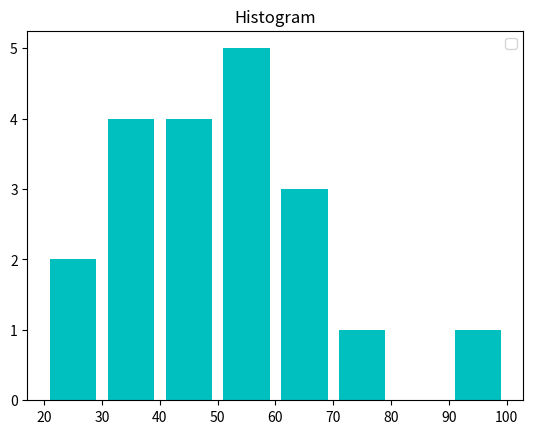

Reproduce this figure in Python.
# cat2 - 

# Name - Ashwani kumar singh

# Addmission No. - 18SCSE1180047

# Sec - AI & ML batch



from matplotlib import pyplot as plt

data=[36,25,38,46,55,68,72,55,36,38,67,45,22,48,91,46,52,61,58,55]

bins=[20,30,40,50,60,70,80,90,100]

plt.hist(data,bins,histtype="bar",rwidth=0.8,color="c")

plt.title("Histogram")

plt.legend()

plt.show()